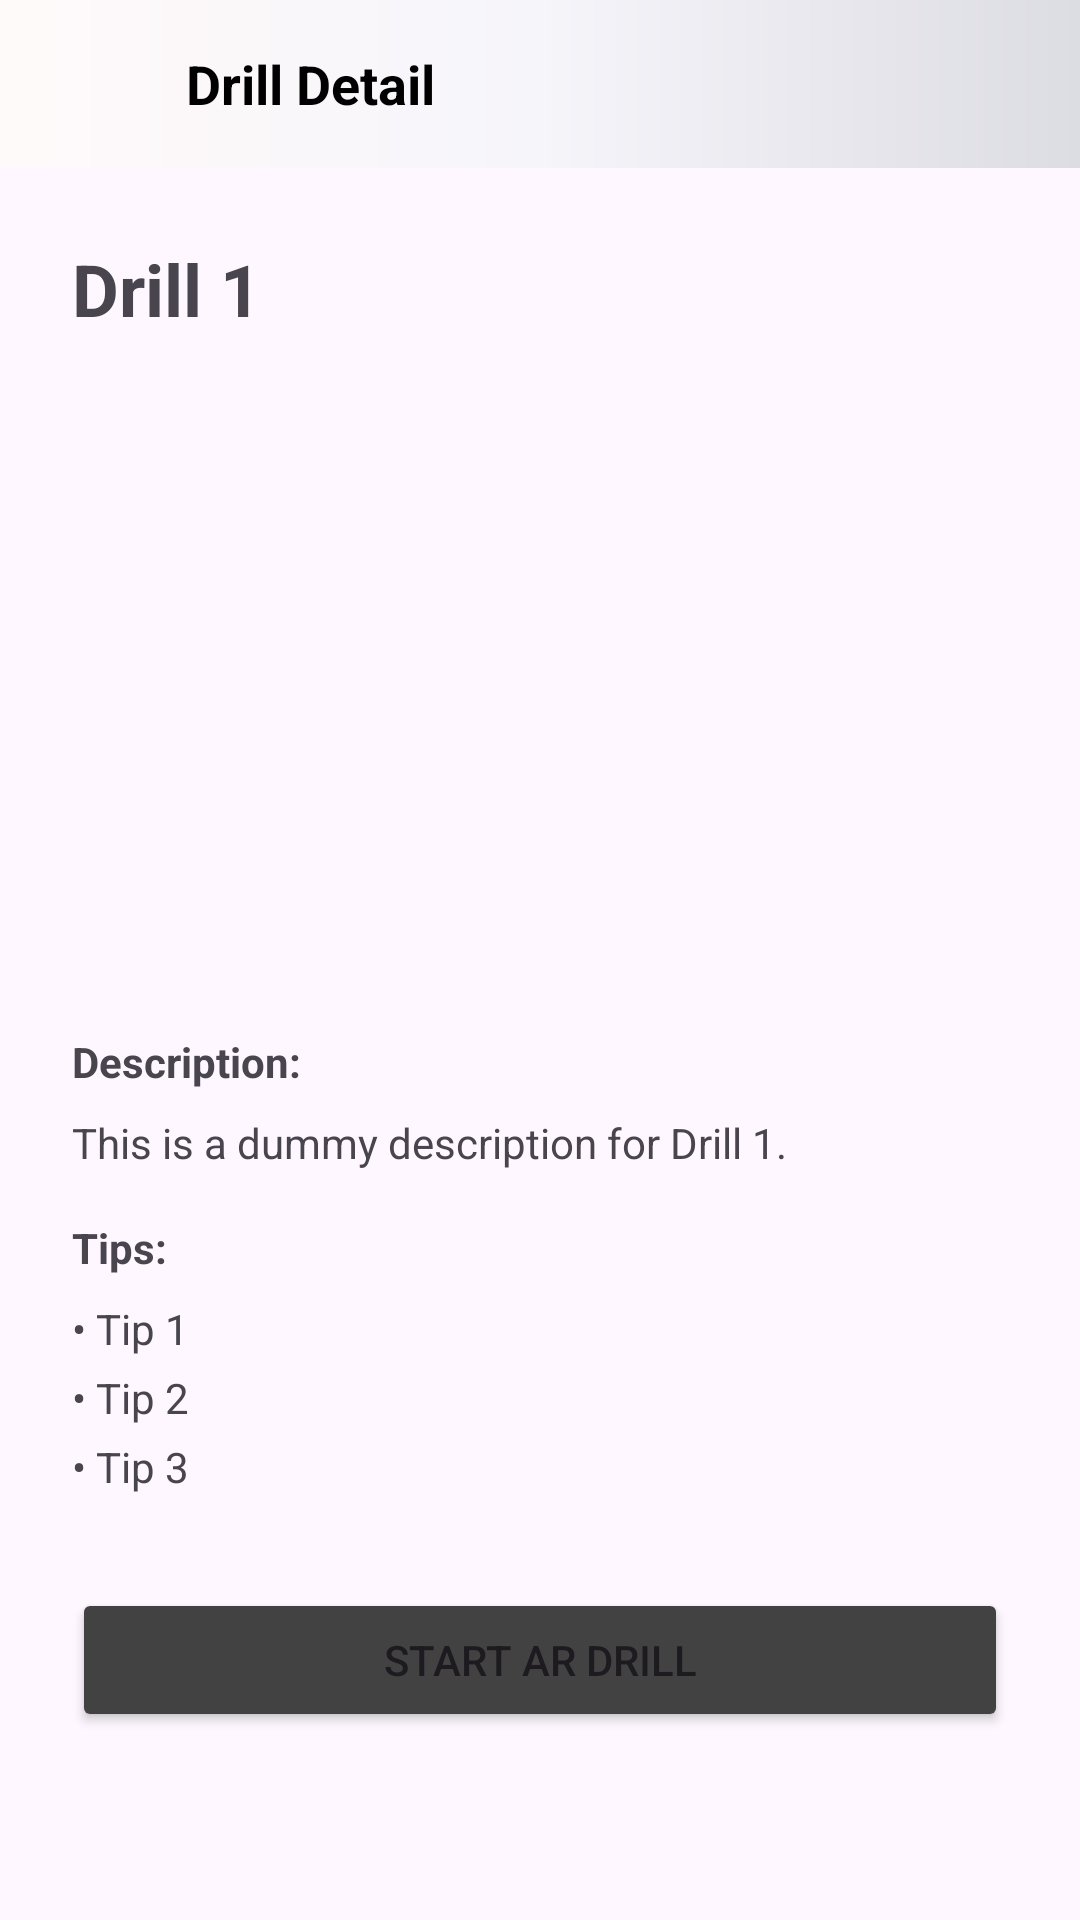

This screen was rendered from an Android layout file. Write that file and the resources it references.
<!-- AndroidManifest.xml: application theme Theme.DrillAR -->
<!-- res/layout/activity_drill_detail.xml -->
<?xml version="1.0" encoding="utf-8"?>
<LinearLayout
    xmlns:android="http://schemas.android.com/apk/res/android"
    android:layout_width="match_parent"
    android:id="@+id/main"
    android:layout_height="match_parent"
    android:orientation="vertical">


    <LinearLayout
        android:id="@+id/customTitleBar"
        android:layout_width="match_parent"
        android:layout_height="56dp"
        android:orientation="horizontal"
        android:gravity="center_vertical"
        android:background="@drawable/background"
        android:paddingHorizontal="16dp">

        <ImageView
            android:id="@+id/backButton"
            android:layout_width="30dp"
            android:layout_height="30dp"
            android:src="@drawable/back"
            android:contentDescription="Back" />

        <TextView
            android:id="@+id/titleText"
            android:layout_width="wrap_content"
            android:layout_height="wrap_content"
            android:text="Drill Detail"
            android:textColor="@android:color/black"
            android:textSize="18sp"
            android:textStyle="bold"
            android:layout_marginStart="16dp" />
    </LinearLayout>


    <ScrollView
        android:layout_width="match_parent"
        android:layout_height="match_parent">

        <LinearLayout
            android:orientation="vertical"
            android:layout_width="match_parent"
            android:layout_height="wrap_content"
            android:padding="24dp">


            <TextView
                android:id="@+id/drillTitle"
                android:layout_width="wrap_content"
                android:layout_height="wrap_content"
                android:text="Drill 1"
                android:textSize="24sp"
                android:textStyle="bold"
                android:layout_marginBottom="16dp" />

            <ImageView
                android:id="@+id/drillImage"
                android:layout_width="match_parent"
                android:layout_height="200dp"
                android:scaleType="centerCrop"
                android:src="@drawable/ic_launcher_foreground"
                android:layout_marginBottom="16dp" />

            <TextView
                android:id="@+id/drillDescriptionLabel"
                android:layout_width="wrap_content"
                android:layout_height="wrap_content"
                android:text="Description:"
                android:textStyle="bold"
                android:layout_marginBottom="8dp" />

            <TextView
                android:id="@+id/drillDescription"
                android:layout_width="match_parent"
                android:layout_height="wrap_content"
                android:text="This is a dummy description for Drill 1."
                android:layout_marginBottom="16dp" />

            <TextView
                android:id="@+id/drillTipsLabel"
                android:layout_width="wrap_content"
                android:layout_height="wrap_content"
                android:text="Tips:"
                android:textStyle="bold"
                android:layout_marginBottom="8dp" />


            <TextView
                android:id="@+id/tip1TextView"
                android:layout_width="wrap_content"
                android:layout_height="wrap_content"
                android:text="• Tip 1"
                android:layout_marginBottom="4dp" />

            <TextView
                android:id="@+id/tip2TextView"
                android:layout_width="wrap_content"
                android:layout_height="wrap_content"
                android:text="• Tip 2"
                android:layout_marginBottom="4dp" />

            <TextView
                android:id="@+id/tip3TextView"
                android:layout_width="wrap_content"
                android:layout_height="wrap_content"
                android:text="• Tip 3"
                android:layout_marginBottom="16dp" />

            <Button
                android:id="@+id/startDrillButton"
                android:layout_width="match_parent"
                android:layout_height="wrap_content"
                android:layout_marginTop="15dp"
                android:text="Start AR Drill"
                android:backgroundTint="@color/cardview_dark_background" />
        </LinearLayout>
    </ScrollView>
</LinearLayout>
<!-- resources referenced by this layout -->
<resources>
  <!-- drawable background (drawable) -->
  <?xml version="1.0" encoding="utf-8"?>
  <shape xmlns:android="http://schemas.android.com/apk/res/android">
  <gradient
      android:startColor="#FFFAFA"
      android:centerColor="#F6F5FA"
      android:endColor="#DCDCE3"></gradient>
  </shape>
  <style name="Theme.DrillAR" parent="Base.Theme.DrillAR" />
  <style name="Base.Theme.DrillAR" parent="Theme.Material3.Light.NoActionBar">
          
          
      </style>
</resources>
